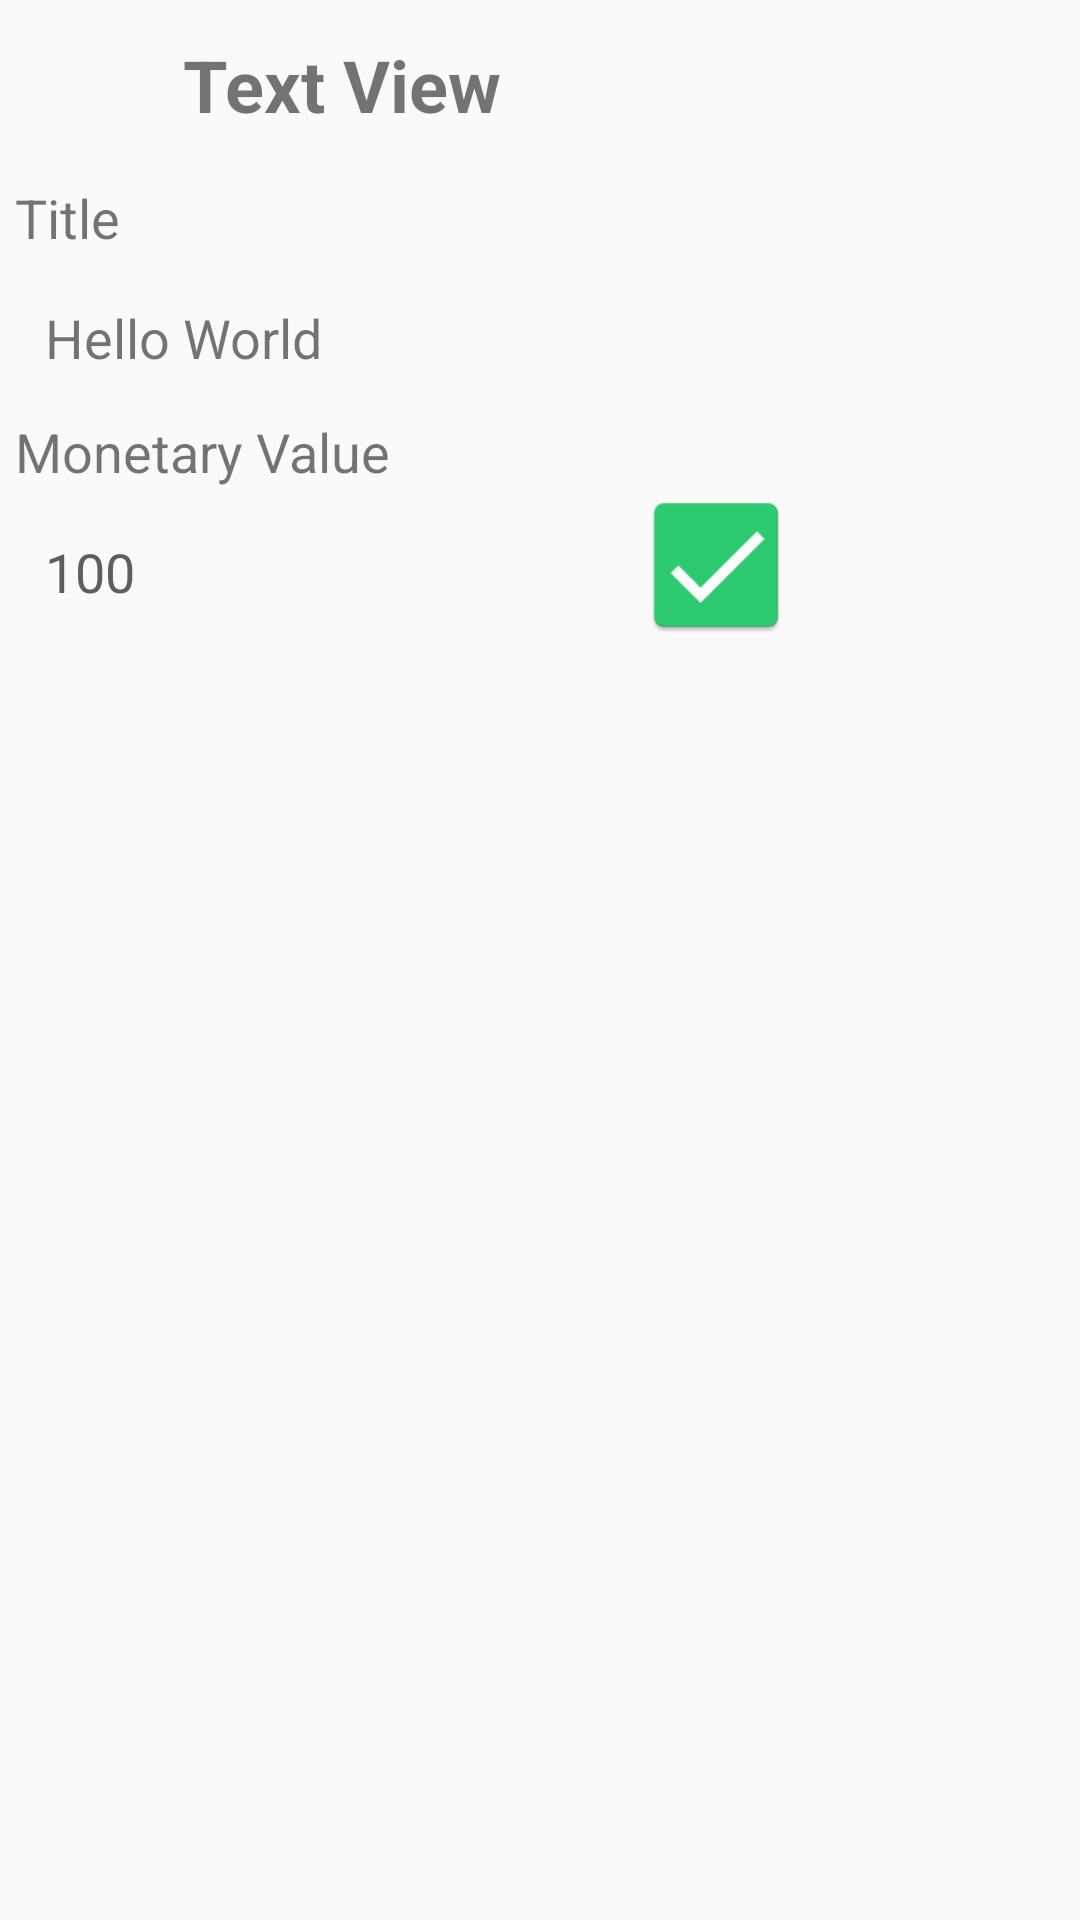

Reconstruct the res/layout file that produces this screen, plus the resources it refers to.
<!-- AndroidManifest.xml: application theme AppTheme -->
<!-- res/layout/bookmark_item_view_dialog.xml -->
<?xml version="1.0" encoding="utf-8"?>
<ScrollView xmlns:android="http://schemas.android.com/apk/res/android"
    android:id="@+id/bookmark_item_view_dialog_scroll_view"
    android:layout_width="match_parent"
    android:layout_height="match_parent"
    android:orientation="vertical"
    android:padding="5dp">

    <RelativeLayout
        android:id="@+id/bookmark_item_view_dialog_relative_layout"
        android:layout_width="match_parent"
        android:layout_height="100dp">


        <ImageView
            android:id="@+id/bookmark_iv_item_view_dialog_type_icon"
            android:layout_width="50sp"
            android:layout_height="50sp" />


        <TextView
            android:id="@+id/bookmark_tv_item_view_dialog_fill_up_type_title"
            android:layout_width="match_parent"
            android:layout_height="wrap_content"
            android:layout_alignParentTop="true"
            android:layout_marginStart="6dp"
            android:layout_marginTop="7dp"
            android:layout_marginBottom="11dp"
            android:layout_toEndOf="@+id/bookmark_iv_item_view_dialog_type_icon"
            android:text="Text View"
            android:textSize="24sp"
            android:textStyle="bold" />

        <TextView
            android:id="@+id/bookmark_tv_view_title_item_view_dialog"
            android:layout_width="wrap_content"
            android:layout_height="wrap_content"
            android:layout_alignBottom="@+id/bookmark_iv_item_view_dialog_type_icon"
            android:layout_marginBottom="-30dp"
            android:text="Title"
            android:textSize="18sp" />

        <TextView
            android:id="@+id/bookmark_tv_title_item_view_dialog"
            android:layout_width="200dp"
            android:layout_height="45dp"
            android:layout_alignTop="@id/bookmark_tv_view_title_item_view_dialog"
            android:layout_marginTop="30dp"
            android:background="@drawable/fill_up_border"
            android:inputType="text"
            android:padding="10dp"
            android:text="Hello World"
            android:textSize="18sp" />


        <TextView
            android:id="@+id/bookmark_tv_value_value_item_view_dialog"
            android:layout_width="wrap_content"
            android:layout_height="wrap_content"
            android:layout_alignTop="@id/bookmark_tv_title_item_view_dialog"
            android:layout_marginTop="48dp"
            android:text="Monetary Value"
            android:textSize="18sp" />

        <TextView
            android:id="@+id/bookmark_tv_monetary_value_item_view_dialog"
            android:layout_width="200dp"
            android:layout_height="45dp"
            android:layout_alignTop="@id/bookmark_tv_value_value_item_view_dialog"
            android:layout_marginTop="30dp"
            android:layout_marginBottom="5dp"
            android:background="@drawable/fill_up_border"
            android:padding="10dp"
            android:text="100"
            android:textColor="@color/dark_grey"
            android:textSize="18sp" />

        <Button
            android:id="@+id/bookmark_btn_done_item_view_dialog"
            android:layout_width="52dp"
            android:layout_height="52dp"
            android:layout_alignTop="@id/bookmark_tv_value_value_item_view_dialog"
            android:layout_alignRight="@id/bookmark_tv_monetary_value_item_view_dialog"
            android:layout_marginTop="24dp"
            android:layout_marginRight="-60dp"
            android:background="@mipmap/ic_done" />


    </RelativeLayout>

</ScrollView>
<!-- resources referenced by this layout -->
<resources>
  <color name="dark_grey">#5E5E5E</color>
  <!-- mipmap ic_done: png bitmap (mipmap-hdpi, 1411 bytes) -->
  <style name="AppTheme" parent="Theme.AppCompat.DayNight">
          
          <item name="colorPrimary">@color/colorPrimary</item>
          <item name="colorPrimaryDark">@color/colorPrimary</item>
          <item name="colorAccent">@color/colorAccent</item>
          
      </style>
  <color name="colorPrimary">#2ECC71</color>
  <color name="colorAccent">#2ECC71</color>
</resources>
